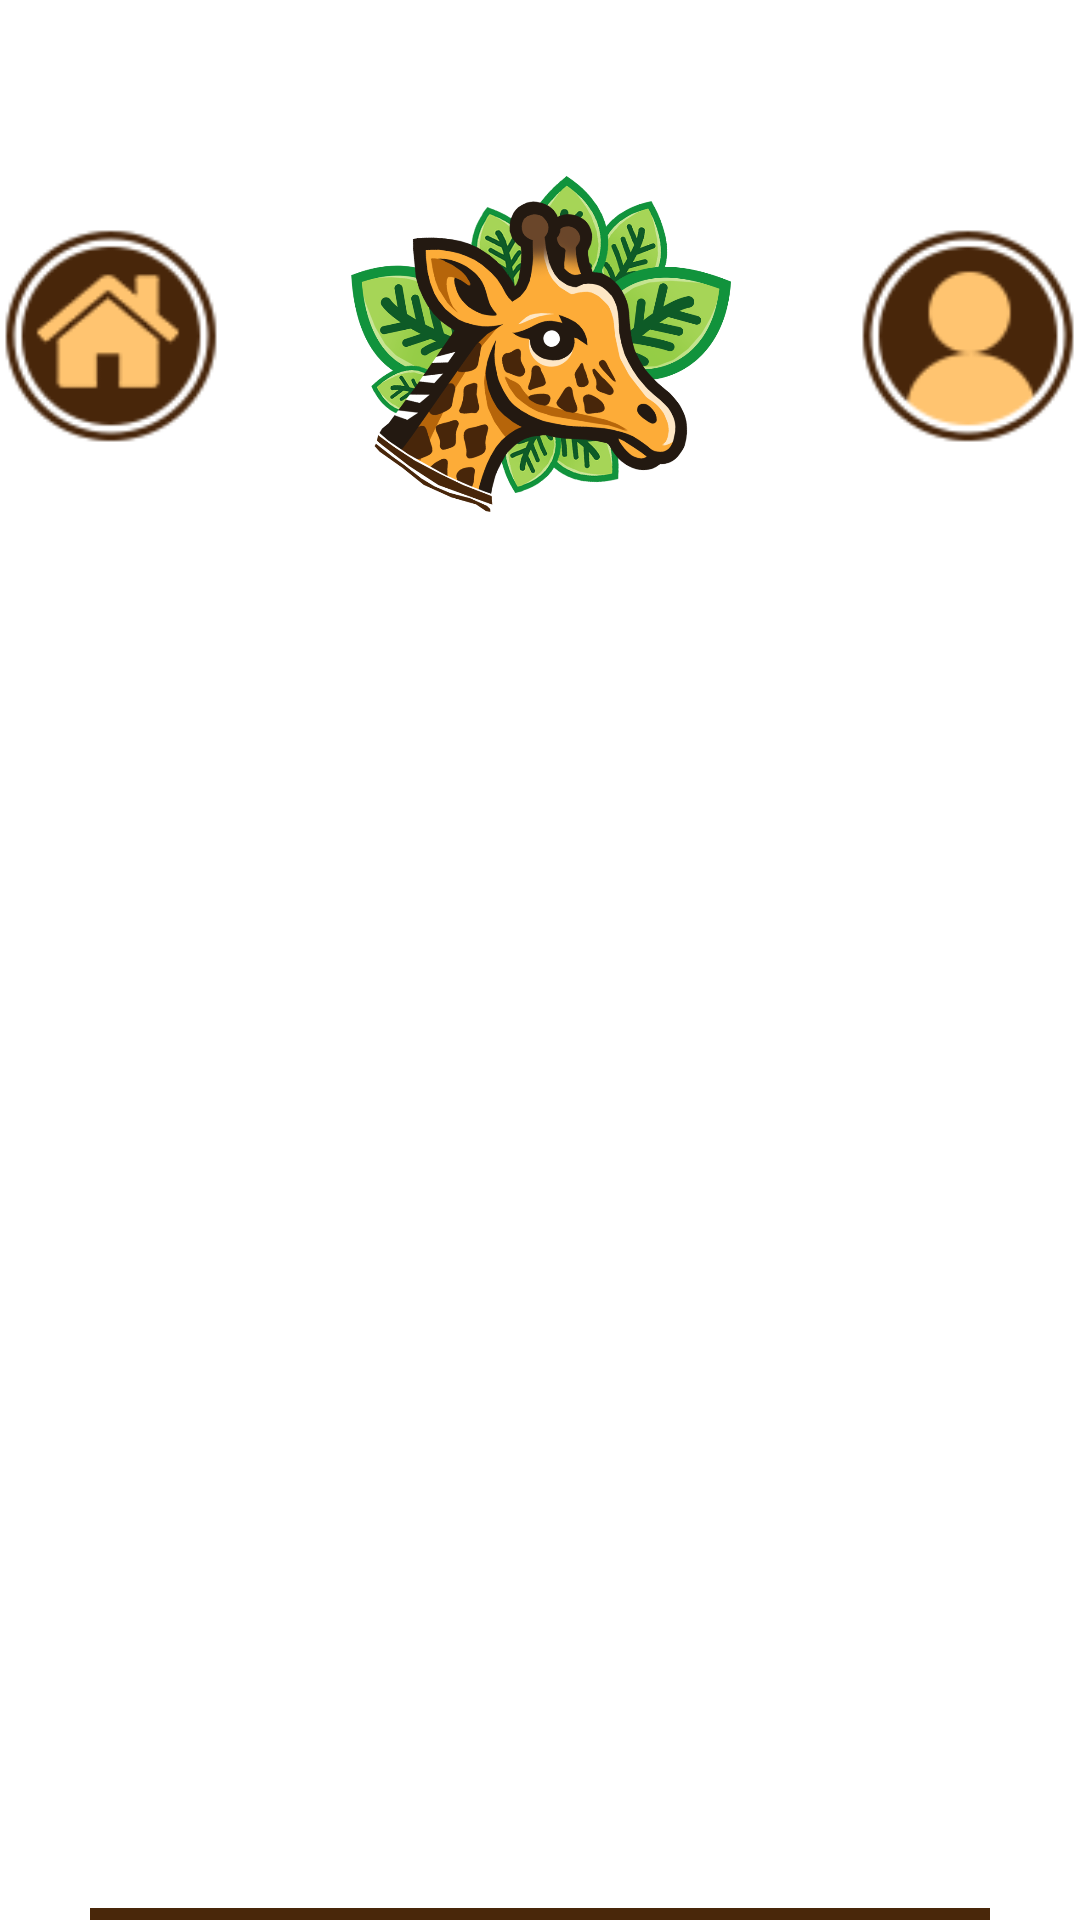

Android layout source for this screen:
<!-- AndroidManifest.xml: application theme Theme.Faunary -->
<!-- res/layout/fragment_header.xml -->
<?xml version="1.0" encoding="utf-8"?>
<androidx.constraintlayout.widget.ConstraintLayout xmlns:android="http://schemas.android.com/apk/res/android"
    xmlns:app="http://schemas.android.com/apk/res-auto"
    xmlns:tools="http://schemas.android.com/tools"
    android:id="@+id/headerLayout"
    android:layout_width="match_parent"
    android:layout_height="wrap_content"
    android:paddingTop="55dp">

    

    

    

    

    <ImageButton
        android:id="@+id/homeButton"
        android:layout_width="74dp"
        android:layout_height="74dp"
        android:layout_marginEnd="40dp"
        android:background="@drawable/ic_home"
        android:contentDescription="Home"
        app:layout_constraintBottom_toBottomOf="@id/logo"
        app:layout_constraintEnd_toStartOf="@+id/logo"
        app:layout_constraintTop_toTopOf="@id/logo"
        app:layout_constraintVertical_bias="0.444" />

    <ImageButton
        android:id="@+id/userButton"
        android:layout_width="74dp"
        android:layout_height="74dp"
        android:layout_marginStart="40dp"
        android:background="@drawable/ic_user"
        android:contentDescription="User"
        app:layout_constraintBottom_toBottomOf="@id/logo"
        app:layout_constraintStart_toEndOf="@+id/logo"
        app:layout_constraintTop_toTopOf="@id/logo"
        app:layout_constraintVertical_bias="0.444" />

    <ImageView
        android:id="@+id/logo"
        android:layout_width="132dp"
        android:layout_height="119dp"
        android:src="@drawable/logo_faunary_giraffe"
        app:layout_constraintBottom_toBottomOf="parent"
        app:layout_constraintEnd_toEndOf="parent"
        app:layout_constraintHorizontal_bias="0.498"
        app:layout_constraintStart_toStartOf="parent"
        app:layout_constraintTop_toTopOf="parent"
        app:layout_constraintVertical_bias="0.0" />

    <View
        android:layout_width="300dp"
        android:layout_height="4dp"
        android:layout_marginTop="12dp"
        android:background="@color/fau_brown"
        app:layout_constraintBottom_toBottomOf="parent"
        app:layout_constraintEnd_toEndOf="parent"
        app:layout_constraintStart_toStartOf="parent"/>

</androidx.constraintlayout.widget.ConstraintLayout>
<!-- resources referenced by this layout -->
<resources>
  <color name="fau_brown">#49270A</color>
  <!-- drawable ic_home: png bitmap (drawable, 4124 bytes) -->
  <!-- drawable ic_user: png bitmap (drawable, 3648 bytes) -->
  <!-- drawable logo_faunary_giraffe: png bitmap (drawable, 252344 bytes) -->
  <style name="Theme.Faunary" parent="Theme.MaterialComponents.DayNight.DarkActionBar">
          
          <item name="colorPrimary">@color/fau_brown</item>
          <item name="colorPrimaryVariant">@color/fau_yellow</item>
          <item name="colorOnPrimary">@color/white</item>
          
          <item name="colorSecondary">@color/fau_green</item>
          <item name="colorSecondaryVariant">@color/teal_700</item>
          <item name="colorOnSecondary">@color/black</item>
          
          <item name="android:statusBarColor">?attr/colorPrimaryVariant</item>
          
      </style>
  <color name="fau_yellow">#FDAC38</color>
  <color name="white">#FFFFFFFF</color>
  <color name="fau_green">#BDF18D</color>
  <color name="teal_700">#FF018786</color>
  <color name="black">#FF000000</color>
</resources>
